Labelled photos from "model_data", an image-classification folder in pelirrojo725/puck_visualization-1. The possible labels are: empty, straight, tilted.

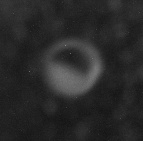
Label: empty

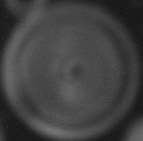
Label: straight

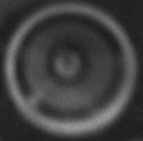
Label: straight

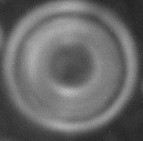
Label: straight

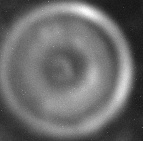
Label: straight

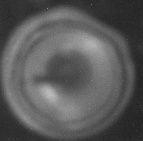
Label: tilted
